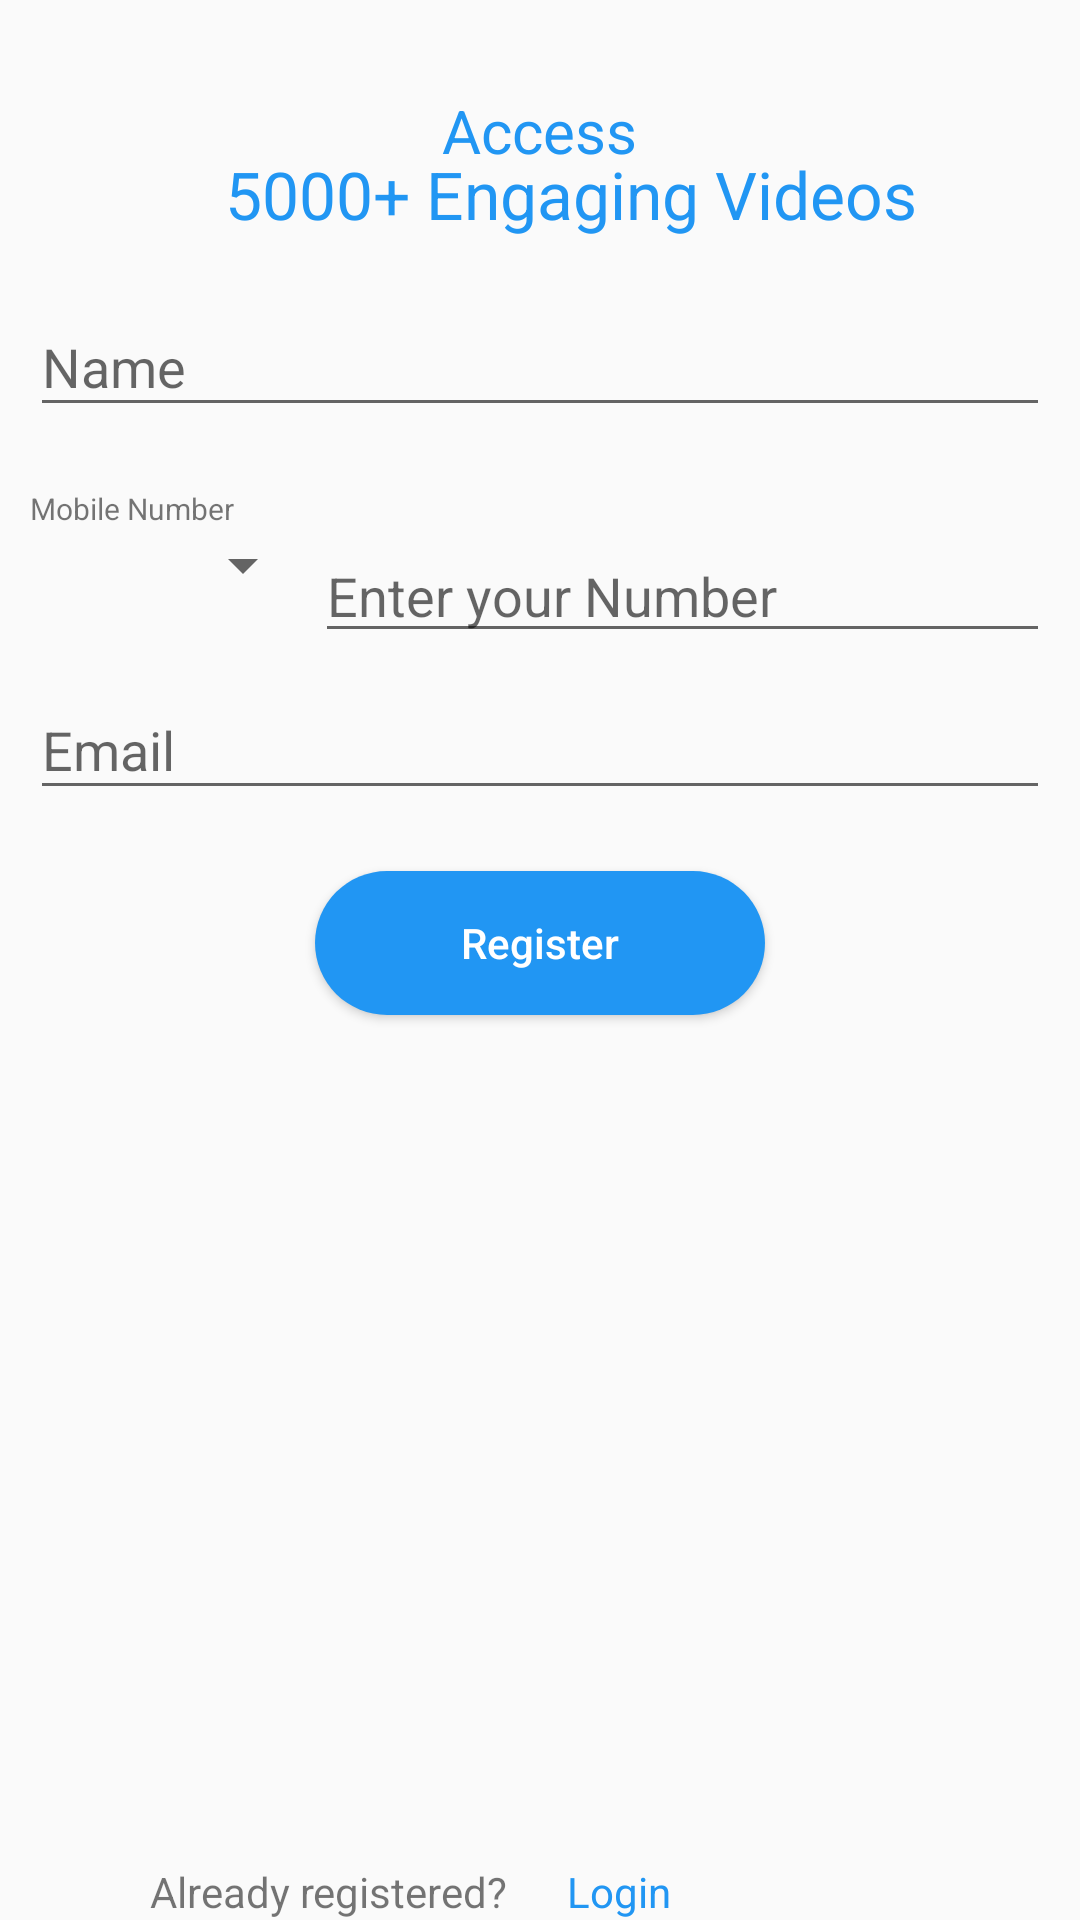

Reconstruct the res/layout file that produces this screen, plus the resources it refers to.
<!-- AndroidManifest.xml: application theme AppTheme -->
<!-- res/layout/fragment_register.xml -->
<?xml version="1.0" encoding="utf-8"?>
<LinearLayout xmlns:android="http://schemas.android.com/apk/res/android"
    xmlns:app="http://schemas.android.com/apk/res-auto"
    android:orientation="vertical"
    android:layout_width="match_parent"
    android:layout_height="match_parent">

    <RelativeLayout
        android:layout_width="match_parent"
        android:layout_height="90dp">
        <TextView
            android:layout_width="wrap_content"
            android:layout_height="wrap_content"
            android:text="Access"
            android:id="@+id/basic"
            android:layout_centerHorizontal="true"
            android:textSize="20sp"
            android:fontFamily="sans-serif"
            android:textColor="#2196F3"
            android:layout_marginTop="30dp"
            />
        <TextView
            android:layout_width="wrap_content"
            android:layout_height="wrap_content"
            android:text="5000+ Engaging Videos"
            android:id="@+id/choose"
            android:layout_marginTop="50dp"
            android:layout_marginLeft="75dp"
            android:textSize="22sp"
            android:fontFamily="sans-serif"
            android:textColor="#2196F3"

            />
    </RelativeLayout>

    <com.google.android.material.textfield.TextInputLayout
        android:layout_width="match_parent"
        android:layout_height="wrap_content"
        android:id="@+id/inputname"
        app:errorEnabled="true"
        android:layout_marginLeft="10dp"
        android:layout_marginRight="10dp"
        >

        <EditText
            android:layout_width="match_parent"
            android:layout_height="wrap_content"
            android:hint="Name"
            android:id="@+id/name"
            android:singleLine="true"

            />



    </com.google.android.material.textfield.TextInputLayout>
    <TextView
        android:layout_width="wrap_content"
        android:layout_height="wrap_content"
        android:text="Mobile Number"
        android:layout_marginLeft="10dp"
        android:layout_marginRight="10dp"
        android:textSize="10sp"
        />

    <LinearLayout
    android:layout_width="match_parent"
    android:layout_height="wrap_content"
    android:orientation="horizontal"
        android:layout_marginLeft="10dp"
        android:layout_marginRight="10dp"
    >
 <Spinner
     android:layout_width="95dp"
     android:layout_height="wrap_content"
     android:id="@+id/spinner"
     ></Spinner>

<EditText
    android:layout_width="match_parent"
    android:layout_height="wrap_content"
android:layout_weight="2"
android:digits="0123456789"
android:hint="Enter your Number"
android:maxLength="10"
android:id="@+id/mobilenumber"

    />




</LinearLayout>


    <com.google.android.material.textfield.TextInputLayout
        android:layout_width="match_parent"
        android:layout_height="wrap_content"
        android:id="@+id/inputemail"
        app:errorEnabled="true"
        android:layout_marginLeft="10dp"
        android:layout_marginRight="10dp"
        >

        <EditText
            android:layout_width="match_parent"
            android:layout_height="wrap_content"
            android:hint="Email"
            android:id="@+id/email"
            android:singleLine="true"

            />
    </com.google.android.material.textfield.TextInputLayout>
<Button
    android:layout_width="150dp"
    android:layout_height="wrap_content"
    android:id="@+id/register"
    android:text="Register"
    android:backgroundTint="#2196F3"
    android:background="@drawable/design"
    android:textColor="#ffffff"
    android:layout_gravity="center"
    style="@style/MyButton"




    />


<RelativeLayout
    android:layout_width="match_parent"
    android:layout_height="match_parent">
 <TextView
     android:layout_width="wrap_content"
     android:layout_height="wrap_content"
     android:layout_alignParentBottom="true"
     android:text="Already registered?"
     android:id="@+id/already"
     android:layout_marginLeft="50dp"
     />
    <TextView
        android:layout_width="wrap_content"
        android:layout_height="wrap_content"
        android:layout_toRightOf="@id/already"
        android:text="Login"
        android:layout_alignParentBottom="true"
        android:id="@+id/logn"
        android:layout_marginLeft="20dp"
        android:textColor="#2196F3"
        />




</RelativeLayout>




</LinearLayout>
<!-- resources referenced by this layout -->
<resources>
  <!-- drawable design (drawable) -->
  <?xml version="1.0" encoding="utf-8"?>
  <shape xmlns:android="http://schemas.android.com/apk/res/android">
  <gradient android:startColor="#ffffff"
  
  android:endColor="#ffffff"
  android:type="radial"
  android:gradientRadius="100%p"></gradient>
  
  
  
  <corners
      android:radius="@android:dimen/thumbnail_width"
  ></corners>
  
  </shape>
  <style name="MyButton">
  <item name="android:textAllCaps">false</item>
  </style>
  <style name="AppTheme" parent="Theme.AppCompat.Light.NoActionBar">
          
          <item name="colorPrimary">@color/colorPrimary</item>
          <item name="colorPrimaryDark">@color/colorPrimaryDark</item>
          <item name="colorAccent">@color/colorAccent</item>
  
      </style>
  <color name="colorPrimary">#05c3f9</color>
  <color name="colorPrimaryDark">#00574B</color>
  <color name="colorAccent">#D81B60</color>
</resources>
